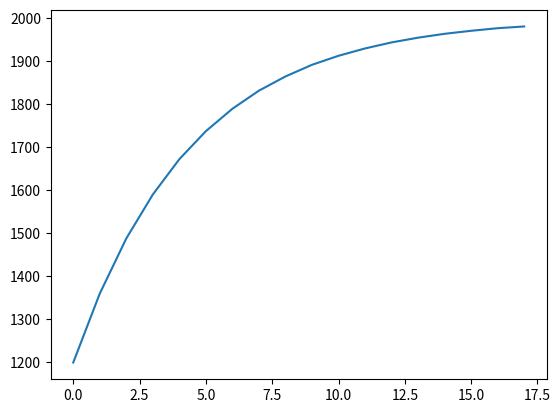

Here is the Python script that generated this plot:
import numpy as np
import matplotlib.pyplot as plt

vals = [1200, 1360, 1488, 1590, 1672, 1737, 1789, 1831, 1864, 1891, 1912, 1929, 1943, 1954, 1963, 1970, 1976, 1980]


plt.plot(vals)
plt.show()